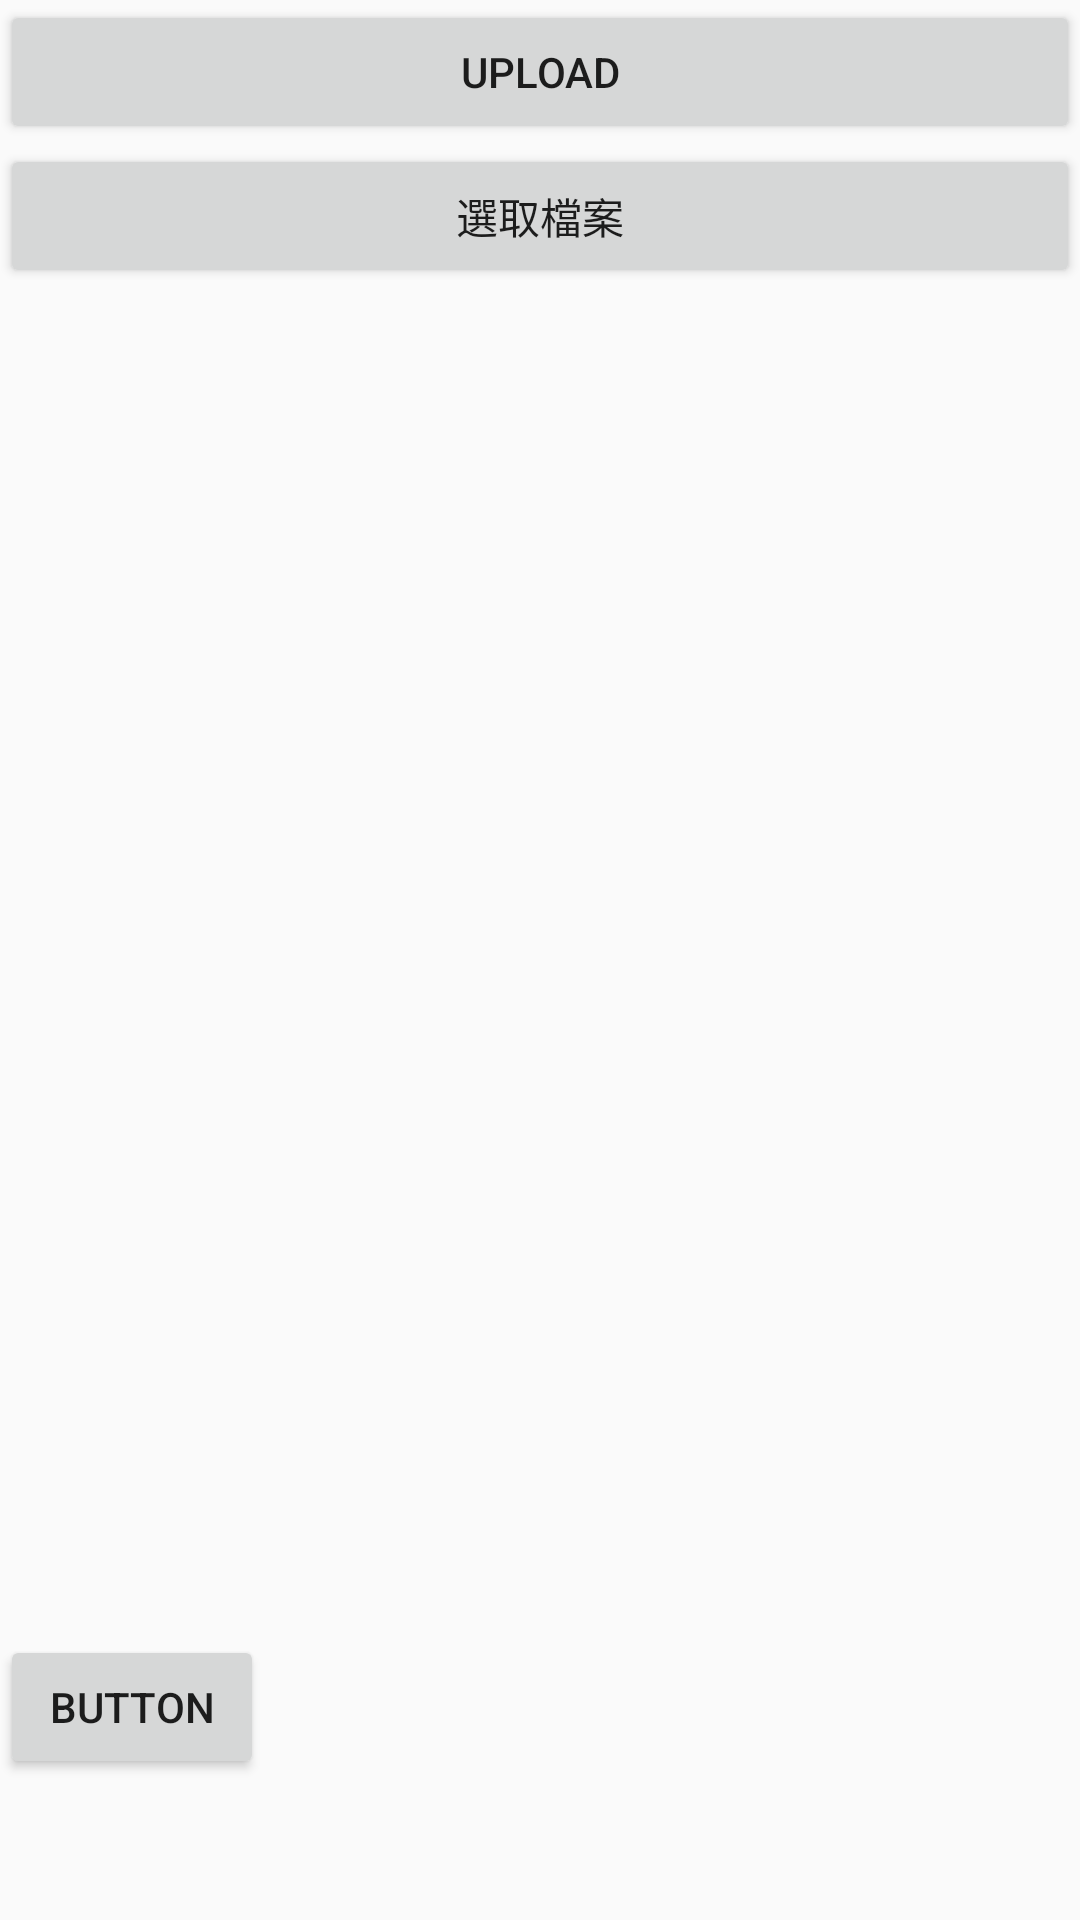

Here is an Android app screen rendered from its layout file. Give the layout XML and the strings, colors and styles it references.
<!-- AndroidManifest.xml: application theme AppTheme.custom -->
<!-- res/layout/activity_main.xml -->
<?xml version="1.0" encoding="utf-8"?>
<androidx.constraintlayout.widget.ConstraintLayout xmlns:android="http://schemas.android.com/apk/res/android"
    xmlns:app="http://schemas.android.com/apk/res-auto"
    xmlns:tools="http://schemas.android.com/tools"
    android:layout_width="match_parent"
    android:layout_height="match_parent"
    tools:context=".drivehelper.MainActivity">


    <Button
        android:id="@+id/btnUplodFile"
        android:layout_width="match_parent"
        android:layout_height="wrap_content"
        android:onClick="uploadFile"
        android:text="@string/upload"
        app:layout_constraintEnd_toEndOf="parent"
        app:layout_constraintStart_toStartOf="parent"
        app:layout_constraintTop_toTopOf="parent" />

    <Button
        android:id="@+id/btnChooseFile"
        android:layout_width="match_parent"
        android:layout_height="wrap_content"
        android:text="選取檔案"
        app:layout_constraintBottom_toBottomOf="parent"
        app:layout_constraintEnd_toEndOf="parent"
        app:layout_constraintHorizontal_bias="0.0"
        app:layout_constraintStart_toStartOf="parent"
        app:layout_constraintTop_toBottomOf="@+id/btnUplodFile"
        app:layout_constraintVertical_bias="0.0" />

    <Button
        android:id="@+id/button"
        android:layout_width="wrap_content"
        android:layout_height="wrap_content"
        android:text="Button"
        app:layout_constraintStart_toStartOf="parent"
        app:layout_constraintTop_toBottomOf="@+id/recyclerView" />

    <androidx.recyclerview.widget.RecyclerView
        android:id="@+id/recyclerView"
        android:layout_width="409dp"
        android:layout_height="545dp"
        tools:layout_editor_absoluteX="1dp"
        tools:layout_editor_absoluteY="97dp" />
</androidx.constraintlayout.widget.ConstraintLayout>
<!-- resources referenced by this layout -->
<resources>
  <string name="upload">upload</string>
  <style name="AppTheme.custom">
          <item name="colorControlHighlight">@color/colorYy</item>
          <item name="android:windowIsTranslucent">true</item>
          <item name="android:windowContentTransitions">true</item>
      </style>
  <color name="colorYy">#FFEB3B</color>
</resources>
